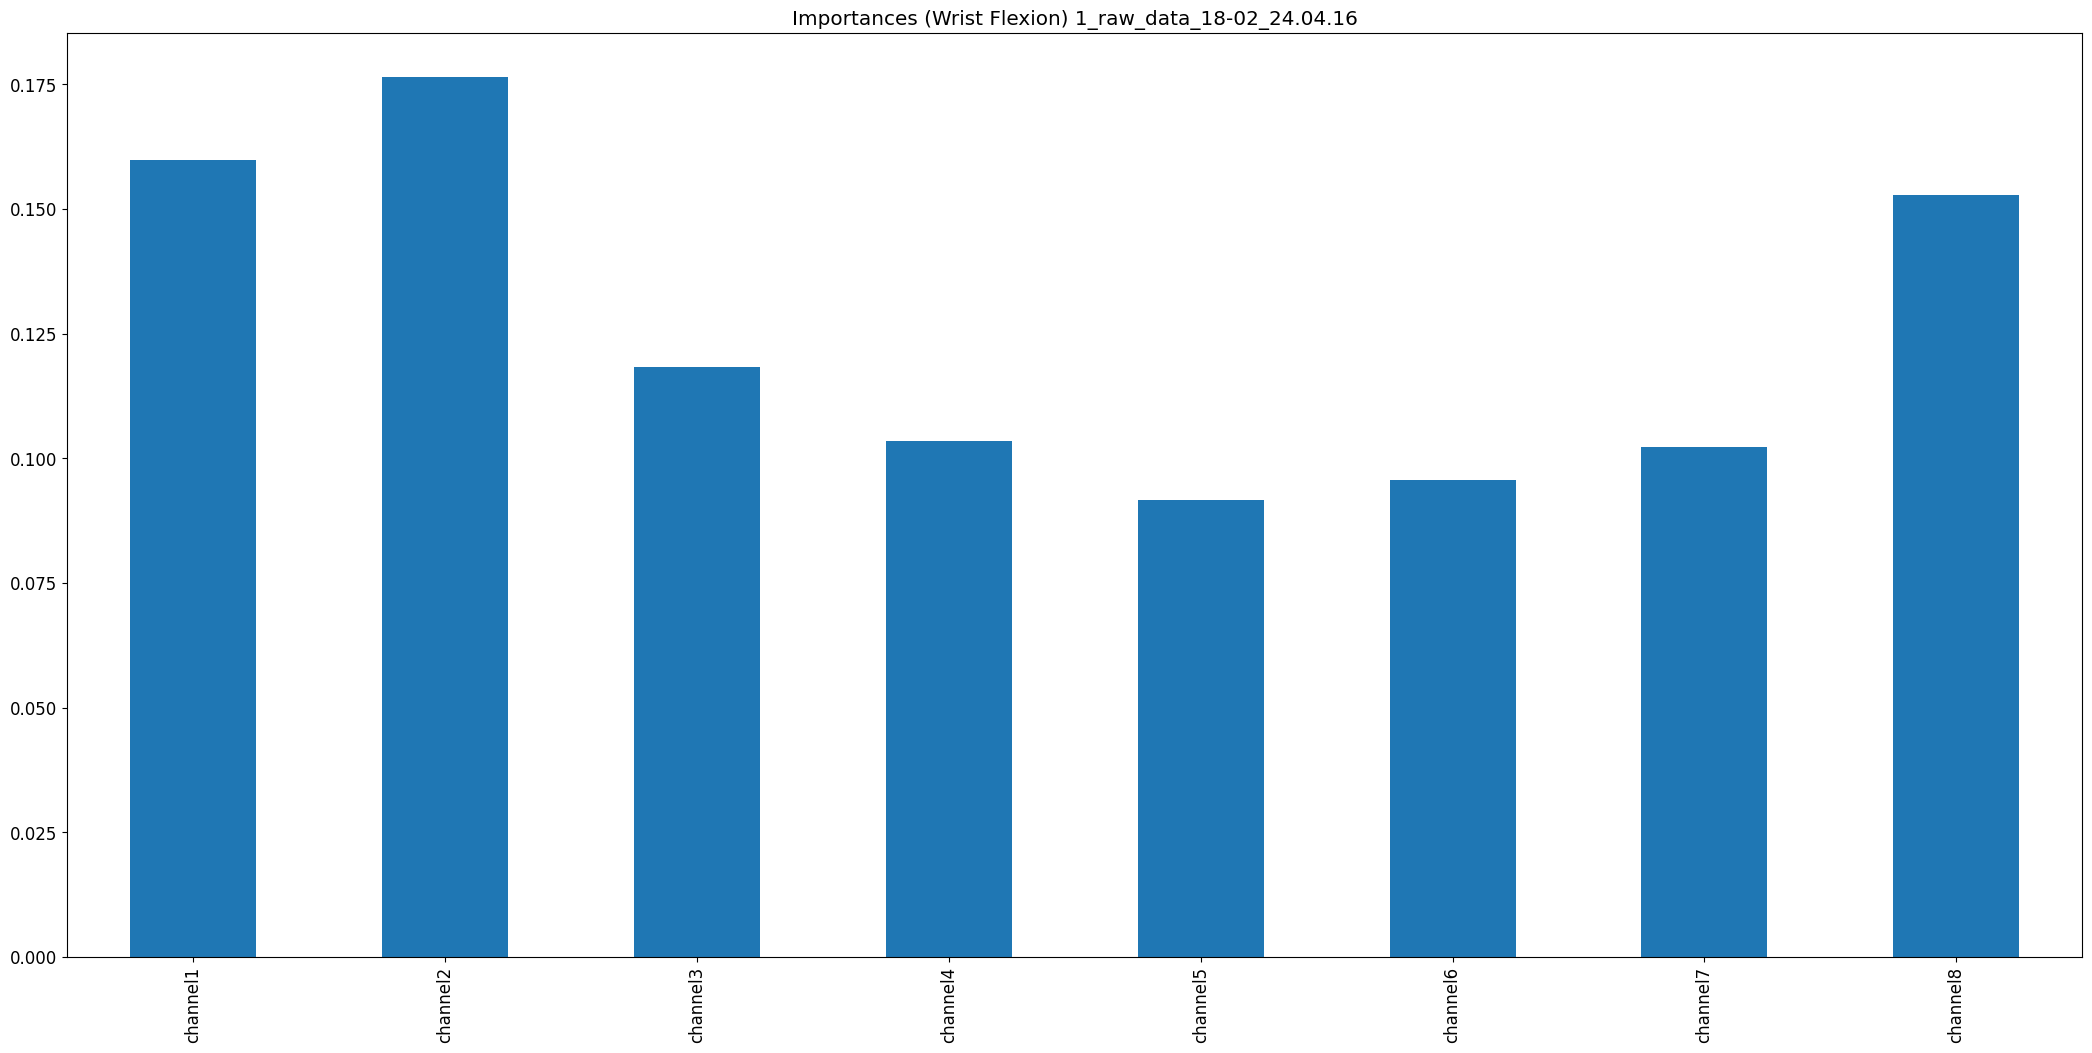

Values plotted in this chart, from the file beside it:
, 0
channel1, 0.1597
channel2, 0.1764
channel3, 0.1182
channel4, 0.1035
channel5, 0.09155
channel6, 0.09557
channel7, 0.1022
channel8, 0.1528
